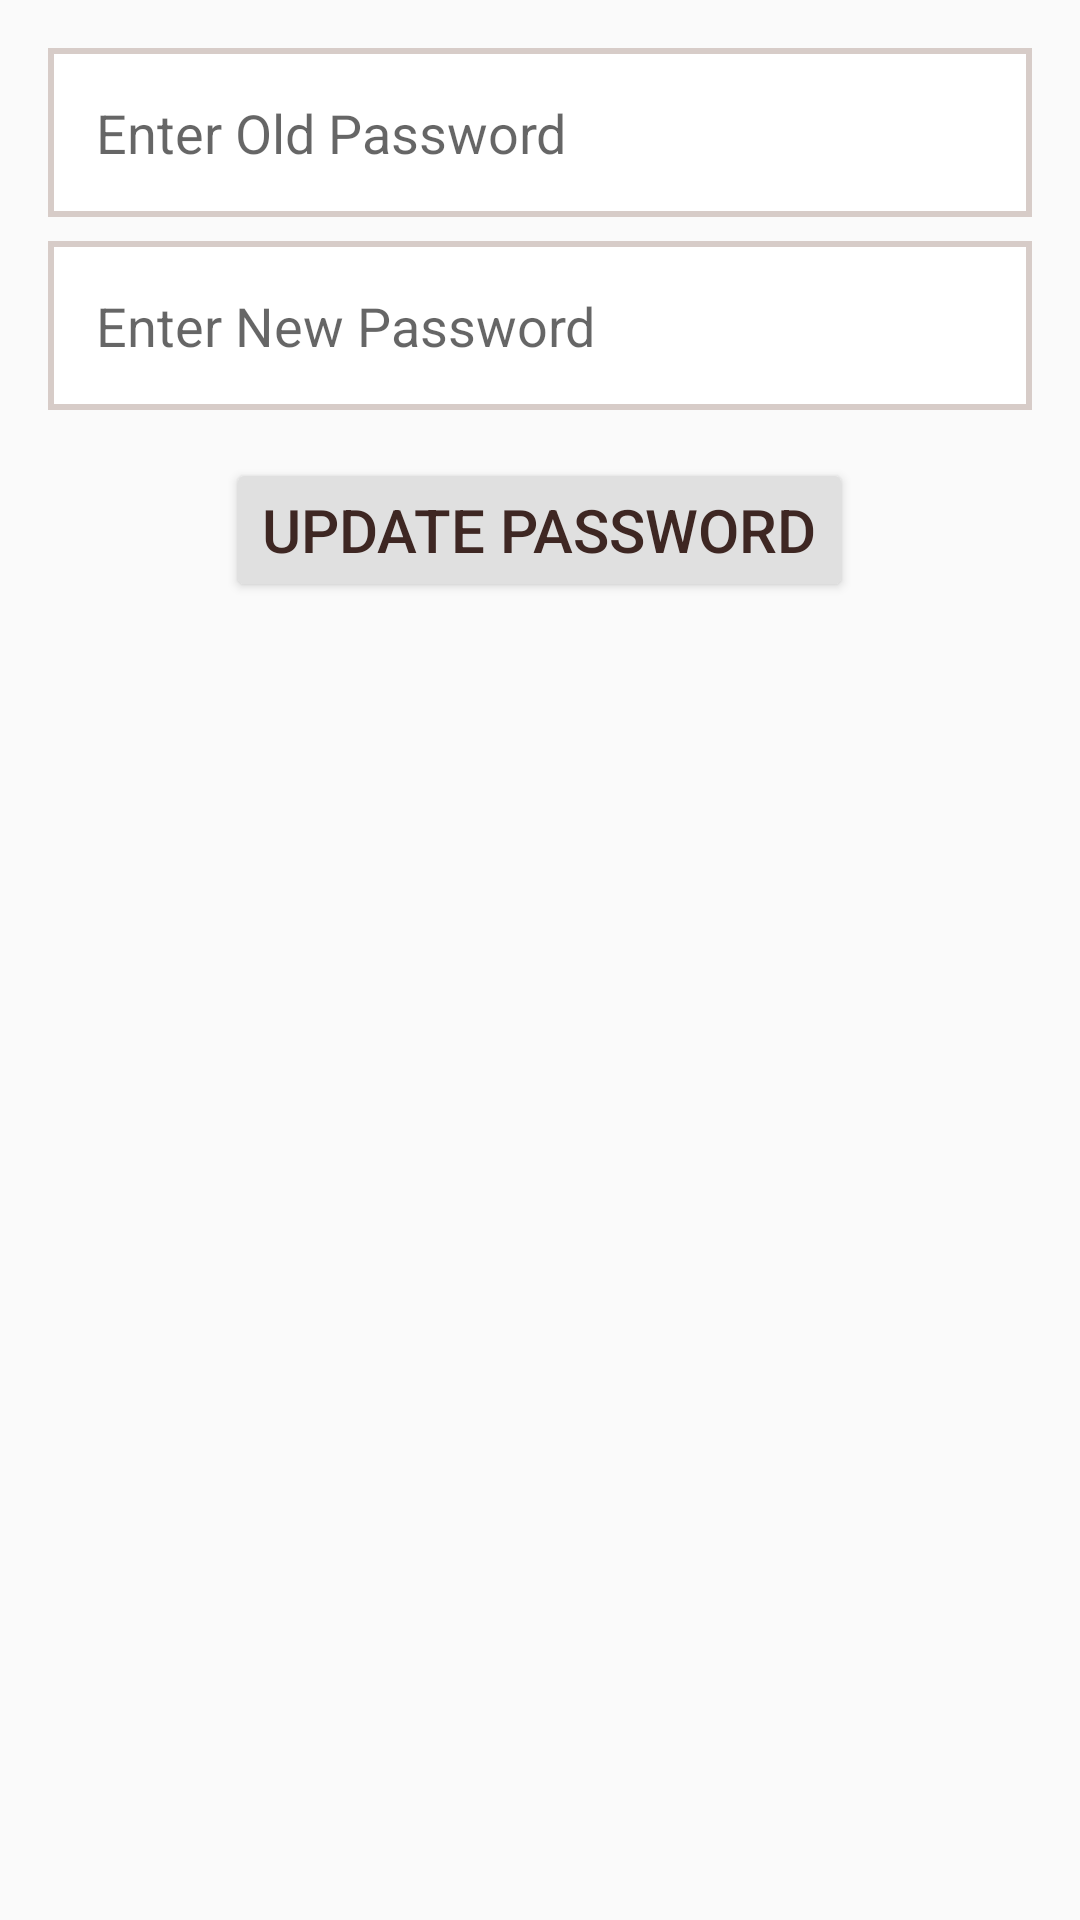

Here is an Android app screen rendered from its layout file. Give the layout XML and the strings, colors and styles it references.
<!-- AndroidManifest.xml: application theme AppTheme -->
<!-- res/layout/dialog_update_password.xml -->
<LinearLayout xmlns:android="http://schemas.android.com/apk/res/android"
              android:layout_width="match_parent"
              android:layout_height="wrap_content"
              android:orientation="vertical"
              android:padding="16dp">

    <EditText
            android:id="@+id/old_password_dialog"
            android:layout_width="match_parent"
            android:layout_height="wrap_content"
            android:hint="Enter Old Password"
            android:inputType="textPassword"
            android:background="@drawable/input_fields_profile"
            android:textColor="@color/primary_text"
            android:textSize="18sp"
            android:padding="16dp" />

    <EditText
            android:id="@+id/new_password_dialog"
            android:layout_width="match_parent"
            android:layout_height="wrap_content"
            android:hint="Enter New Password"
            android:inputType="textPassword"
            android:background="@drawable/input_fields_profile"
            android:textColor="@color/primary_text"
            android:textSize="18sp"
            android:padding="16dp"
            android:layout_marginTop="8dp" />

    <Button
            android:id="@+id/update_password_button_dialog"
            android:layout_width="wrap_content"
            android:layout_height="wrap_content"
            android:text="Update Password"
            android:textColor="@color/button_text"
            android:textSize="20sp"
            android:backgroundTint="@color/profile_leaderBoard_button"
            android:layout_gravity="center"
            android:layout_marginTop="16dp" />
</LinearLayout>
<!-- resources referenced by this layout -->
<resources>
  <color name="button_text">#3E2723</color>
  <color name="primary_text">#5D4037</color>
  <color name="profile_leaderBoard_button">#E0E0E0</color>
  <!-- drawable input_fields_profile (drawable) -->
  <shape xmlns:android="http://schemas.android.com/apk/res/android">
      <solid android:color="@color/white" />
      <stroke android:width="2dp" android:color="@color/level_1" />
  </shape>
  <style name="AppTheme" parent="Theme.AppCompat.Light.DarkActionBar">
          <item name="colorPrimary">@color/purple_500</item>
          <item name="colorPrimaryDark">@color/purple_700</item>
          <item name="colorAccent">@color/teal_200</item>
          <item name="android:textSize">20sp</item>
      </style>
  <color name="white">#FFFFFFFF</color>
  <color name="level_1">#D7CCC8</color>
  <color name="purple_500">#FF6200EE</color>
  <color name="purple_700">#FF3700B3</color>
  <color name="teal_200">#FF03DAC5</color>
</resources>
